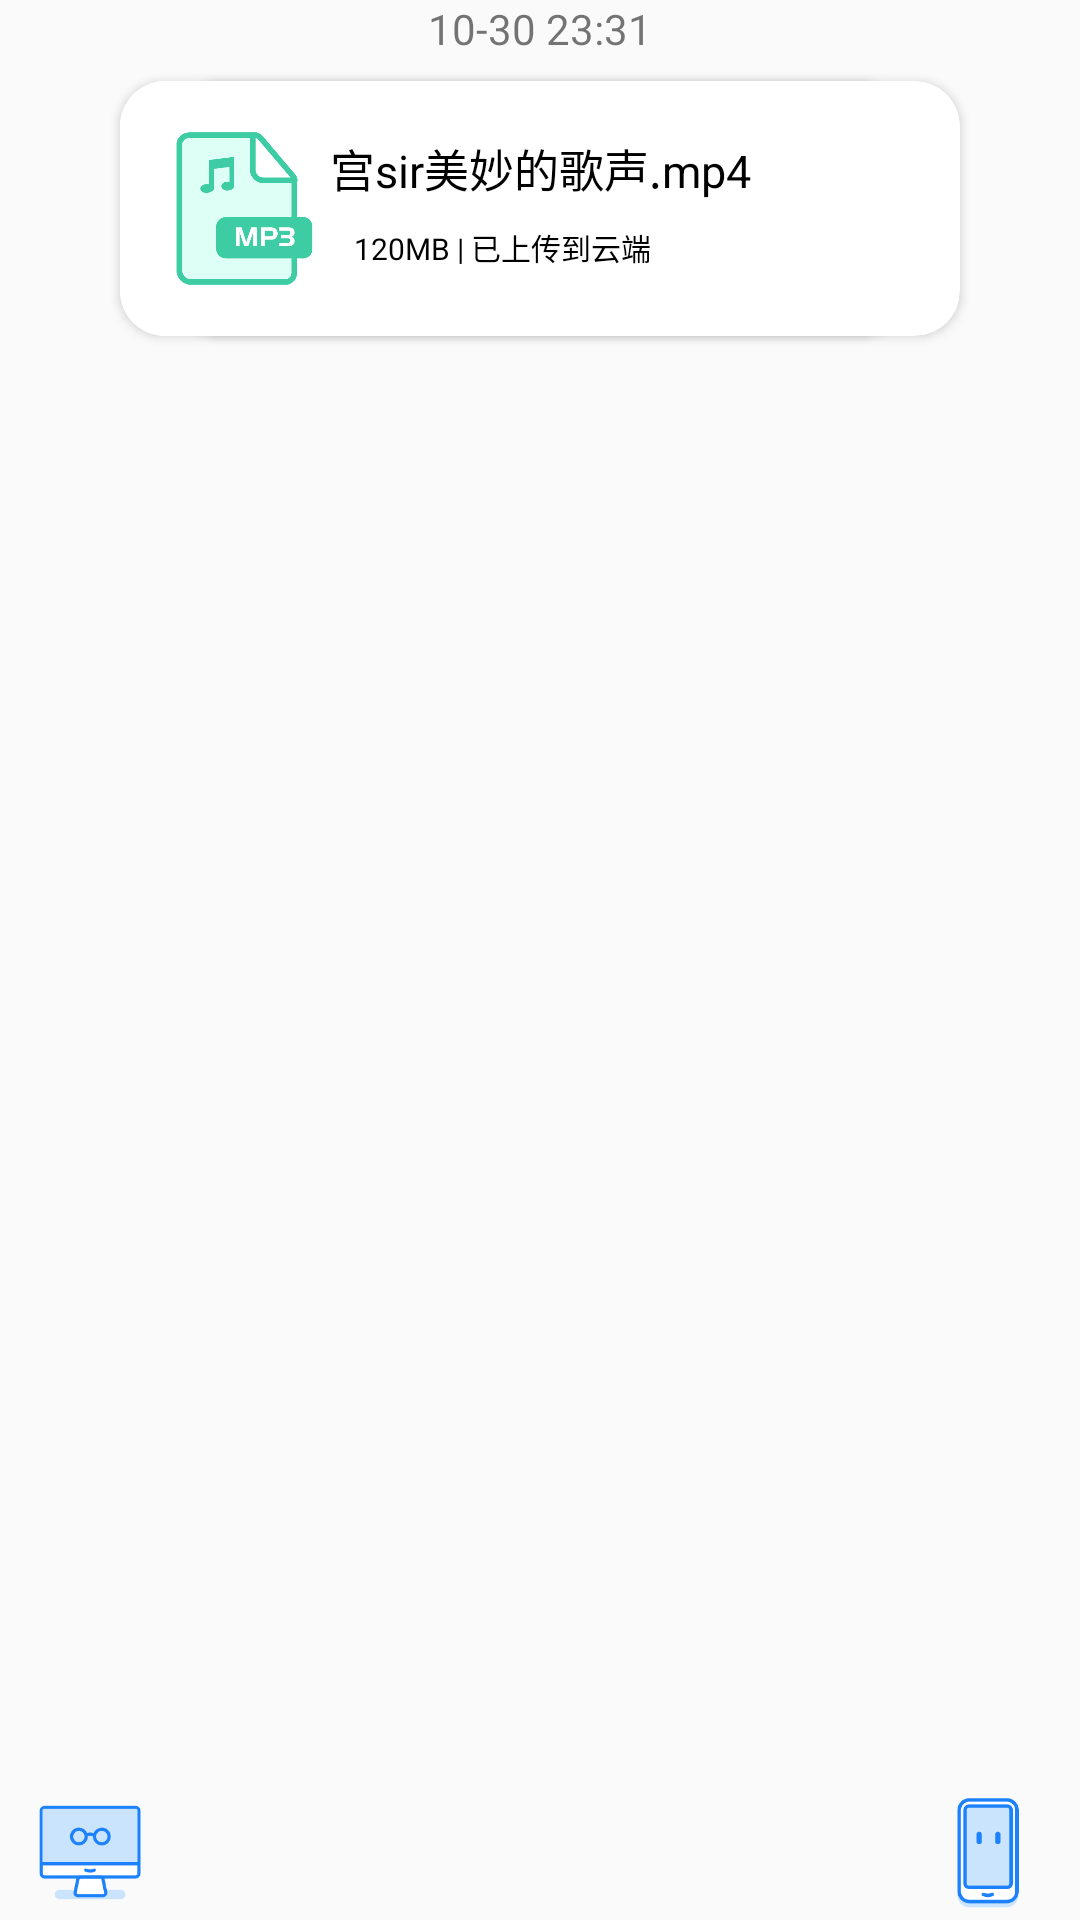

Layout XML and referenced resources for this Android screen:
<!-- AndroidManifest.xml: application theme Theme.Tongtu -->
<!-- res/layout/file_format.xml -->
<?xml version="1.0" encoding="utf-8"?>
<androidx.constraintlayout.widget.ConstraintLayout xmlns:android="http://schemas.android.com/apk/res/android"
    xmlns:tools="http://schemas.android.com/tools"
    android:layout_width="match_parent"
    android:layout_height="wrap_content"
    android:layout_marginTop="10dp"
    xmlns:app="http://schemas.android.com/apk/res-auto">

    <androidx.constraintlayout.widget.Group
        android:layout_width="wrap_content"
        android:layout_height="wrap_content"
        android:id="@+id/file_format_left"
        app:constraint_referenced_ids="card_file_message_left,img_device_left"
        />
    <androidx.constraintlayout.widget.Group
        android:layout_width="wrap_content"
        android:layout_height="wrap_content"
        android:id = "@+id/file_format_right"
        app:constraint_referenced_ids="img_device_right,card_file_message_right"/>


    <TextView
        android:layout_width="wrap_content"
        android:layout_height="wrap_content"
        app:layout_constraintRight_toRightOf="parent"
        app:layout_constraintLeft_toLeftOf="parent"
        android:text="10-30 23:31"

        android:id="@+id/text_file_time"
        tools:ignore="MissingConstraints" />

    <ImageView
        android:layout_width="40dp"
        android:layout_height="45dp"
        android:id="@+id/img_device_left"
        android:src="@drawable/device_com"
        app:layout_constraintBottom_toBottomOf="parent"
        app:layout_constraintLeft_toLeftOf="parent"
        android:layout_marginStart="10dp"
        tools:ignore="MissingConstraints"
        tools:layout_editor_absoluteX="38dp" />

    <androidx.cardview.widget.CardView
        android:id="@+id/card_file_message_left"
        android:layout_width="260dp"
        android:layout_height="85dp"
        android:layout_marginTop="8dp"
        android:layout_marginStart="10dp"
        app:cardBackgroundColor="@color/white"
        app:cardCornerRadius="15dp"
        app:cardElevation="2dp"
        app:layout_constraintLeft_toRightOf="@id/img_device_left"
        app:layout_constraintTop_toBottomOf="@id/text_file_time"
        android:focusable="true"
        android:foreground="?android:attr/selectableItemBackground">

        <androidx.constraintlayout.widget.ConstraintLayout
            android:layout_width="match_parent"
            android:layout_height="match_parent">

            <androidx.appcompat.widget.AppCompatImageView
                android:layout_width="60dp"
                android:layout_height="70dp"
                android:id="@+id/img_file_class_left"
                android:src="@drawable/document_type_mp3"
                app:layout_constraintTop_toTopOf="parent"
                app:layout_constraintBottom_toBottomOf="parent"
                app:layout_constraintLeft_toLeftOf="parent"
                android:layout_marginStart="10dp"
                tools:ignore="MissingConstraints"
               />

           <androidx.appcompat.widget.AppCompatTextView
               android:layout_width="180dp"
               android:layout_height="wrap_content"
               android:textColor="@color/file_format_text_color"
               android:id="@+id/text_file_name_left"
               app:layout_constraintTop_toTopOf="parent"
               app:layout_constraintRight_toRightOf="@id/card_file_message_left"
               app:layout_constraintLeft_toRightOf="@id/img_file_class_left"
               android:layout_marginTop="18dp"
               android:layout_marginEnd="10dp"
               android:layout_marginStart="8dp"
               android:maxLines="2"
               android:text="这是一段音乐.mp4"
               android:textSize="15sp"
               tools:ignore="MissingConstraints,NotSibling" />

            <androidx.appcompat.widget.AppCompatTextView
                android:layout_width="160dp"
                android:layout_height="wrap_content"
                android:textColor="@color/file_format_text_color"
                android:id="@+id/text_file_size_cloud_left"
                android:text="120MB | 已上传到云端"
                android:layout_marginStart="8dp"
                android:layout_marginTop="8dp"
                android:textSize="12sp"
                app:layout_constraintTop_toBottomOf="@id/text_file_name_left"
                app:layout_constraintLeft_toRightOf="@id/img_file_class_left"
                tools:ignore="MissingConstraints" />

        </androidx.constraintlayout.widget.ConstraintLayout>

    </androidx.cardview.widget.CardView>

    



    <ImageView
        android:layout_width="40dp"
        android:layout_height="45dp"
        android:id="@+id/img_device_right"
        android:src="@drawable/device_phone"
        app:layout_constraintBottom_toBottomOf="parent"
        app:layout_constraintRight_toRightOf="parent"
        android:layout_marginEnd="10dp"
        tools:ignore="MissingConstraints"
         />

    <androidx.cardview.widget.CardView
        android:id="@+id/card_file_message_right"
        android:layout_width="260dp"
        android:layout_height="85dp"
        android:layout_marginTop="8dp"
        android:layout_marginEnd="10dp"
        app:cardBackgroundColor="@color/white"
        app:cardCornerRadius="15dp"
        app:cardElevation="2dp"
        android:focusable="true"
        android:foreground="?android:attr/selectableItemBackground"
        app:layout_constraintRight_toLeftOf="@id/img_device_right"
        app:layout_constraintTop_toBottomOf="@id/text_file_time">

        <androidx.constraintlayout.widget.ConstraintLayout
            android:background="@color/file_format_card_color"
            android:layout_width="match_parent"
            android:layout_height="match_parent">

            <androidx.appcompat.widget.AppCompatImageView
                android:layout_width="60dp"
                android:layout_height="70dp"
                android:id="@+id/img_file_class_right"
                android:src="@drawable/document_type_mp3"
                app:layout_constraintTop_toTopOf="parent"
                app:layout_constraintBottom_toBottomOf="parent"
                app:layout_constraintLeft_toLeftOf="parent"
                android:layout_marginStart="10dp"
                tools:ignore="MissingConstraints"
               />

            <androidx.appcompat.widget.AppCompatTextView
                android:id="@+id/text_file_name_right"
                android:layout_width="180dp"
                android:layout_height="wrap_content"
                android:layout_marginTop="18dp"
                android:layout_marginEnd="10dp"
                android:text="宫sir美妙的歌声.mp4"
                android:maxLines="2"
                android:textColor="@color/file_format_text_color"
                android:textSize="15sp"
                app:layout_constraintEnd_toEndOf="parent"
                app:layout_constraintLeft_toRightOf="@id/img_file_class_right"
                app:layout_constraintRight_toRightOf="@id/card_file_message_right"
                app:layout_constraintTop_toTopOf="parent"
                tools:ignore="MissingConstraints,NotSibling" />

            <androidx.appcompat.widget.AppCompatTextView
                android:layout_width="160dp"
                android:layout_height="wrap_content"
                android:textColor="@color/file_format_text_color"
                android:id="@+id/text_file_size_cloud_right"
                android:text="120MB | 已上传到云端"
                android:layout_marginStart="8dp"
                android:textSize="10sp"
                android:layout_marginTop="8dp"
                app:layout_constraintTop_toBottomOf="@id/text_file_name_right"
                app:layout_constraintLeft_toRightOf="@id/img_file_class_right"
                tools:ignore="MissingConstraints" />
        </androidx.constraintlayout.widget.ConstraintLayout>

    </androidx.cardview.widget.CardView>

    <View
        android:layout_width="wrap_content"
        android:layout_height="10dp"
        app:layout_constraintBottom_toBottomOf="parent"
        app:layout_constraintTop_toBottomOf="@id/card_file_message_left"
        tools:ignore="MissingConstraints" />

</androidx.constraintlayout.widget.ConstraintLayout>
<!-- resources referenced by this layout -->
<resources>
  <color name="file_format_card_color">#FFFFFFFF</color>
  <color name="file_format_text_color">#FF000000</color>
  <color name="white">#FFFFFFFF</color>
  <!-- drawable device_com: png bitmap (drawable, 5563 bytes) -->
  <!-- drawable device_phone: png bitmap (drawable, 4756 bytes) -->
  <!-- drawable document_type_mp3: png bitmap (drawable, 12357 bytes) -->
  <style name="Theme.Tongtu" parent="Theme.MaterialComponents.DayNight.NoActionBar.Bridge">
          
          <item name="colorPrimary">@color/purple_500</item>
  
          <item name="colorOnPrimary">@color/white</item>
          
          <item name="colorSecondary">@color/teal_200</item>
          <item name="colorSecondaryVariant">@color/teal_700</item>
          <item name="colorOnSecondary">@color/black</item>
          
  
  
          <item name="android:windowTranslucentStatus">false</item>
          <item name="android:windowTranslucentNavigation">true</item>
          <item name="android:statusBarColor">@android:color/transparent</item>
          <item name="android:windowLightStatusBar">true</item>
          <item name="android:windowDrawsSystemBarBackgrounds">true</item>
  
          
      </style>
  <color name="purple_500">#FF6200EE</color>
  <color name="teal_200">#FF03DAC5</color>
  <color name="teal_700">#FF018786</color>
  <color name="black">#FF000000</color>
</resources>
